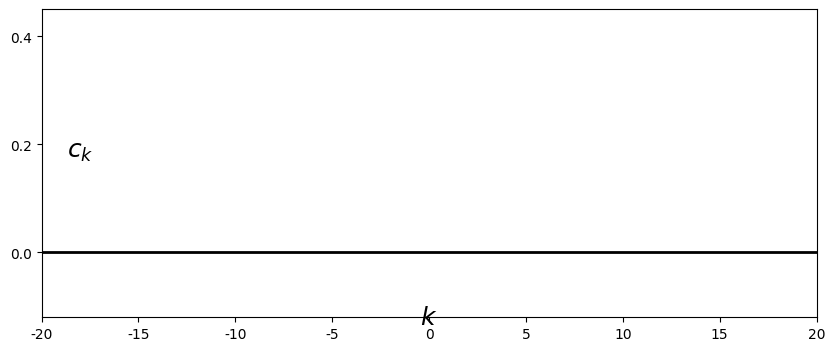

This figure's Python source: (Note: this script raises an exception after producing the figure.)
%matplotlib osx
import matplotlib.pyplot as plt
import matplotlib.lines as ln
import numpy as np
plt.close()

plt.rcParams['font.family'] = 'Times New Roman'

step = 1

fig = plt.figure(figsize=(10,4), dpi=300)
#fig = plt.figure(figsize=(10,4))
fig.patch.set_alpha(0.)

ax =fig.add_subplot(111)

n = np.arange(-20, 20, step)
x = (2/5)*np.sinc((2/5)*n)

plt.xlim([-20, 20])
plt.ylim([-0.12, 0.45])
plt.axhline(0, color='k', linewidth=2)
ax.xaxis.set_label_coords(1.03, 0.04)
ax.yaxis.set_label_coords(0.05,1.02)
plt.xlabel('$k$', fontsize=18)
plt.ylabel('$c_k$', fontsize=18, rotation=0)
#plt.xticks([0,1,2,3,4,5,6])
plt.yticks([0, 0.2, 0.4])

markerline, stemlines, baseline = plt.stem(n,x, color='k')
plt.setp(markerline, 'markerfacecolor', 'k')
plt.setp(stemlines, 'color', 'k')
plt.setp(baseline, 'color', 'k')

plt.subplots_adjust(left=None, bottom=None, right=None, top=None, wspace=None, hspace=0.5)
plt.savefig('./figures/fig4.15.eps')
plt.show()


plt.close()




